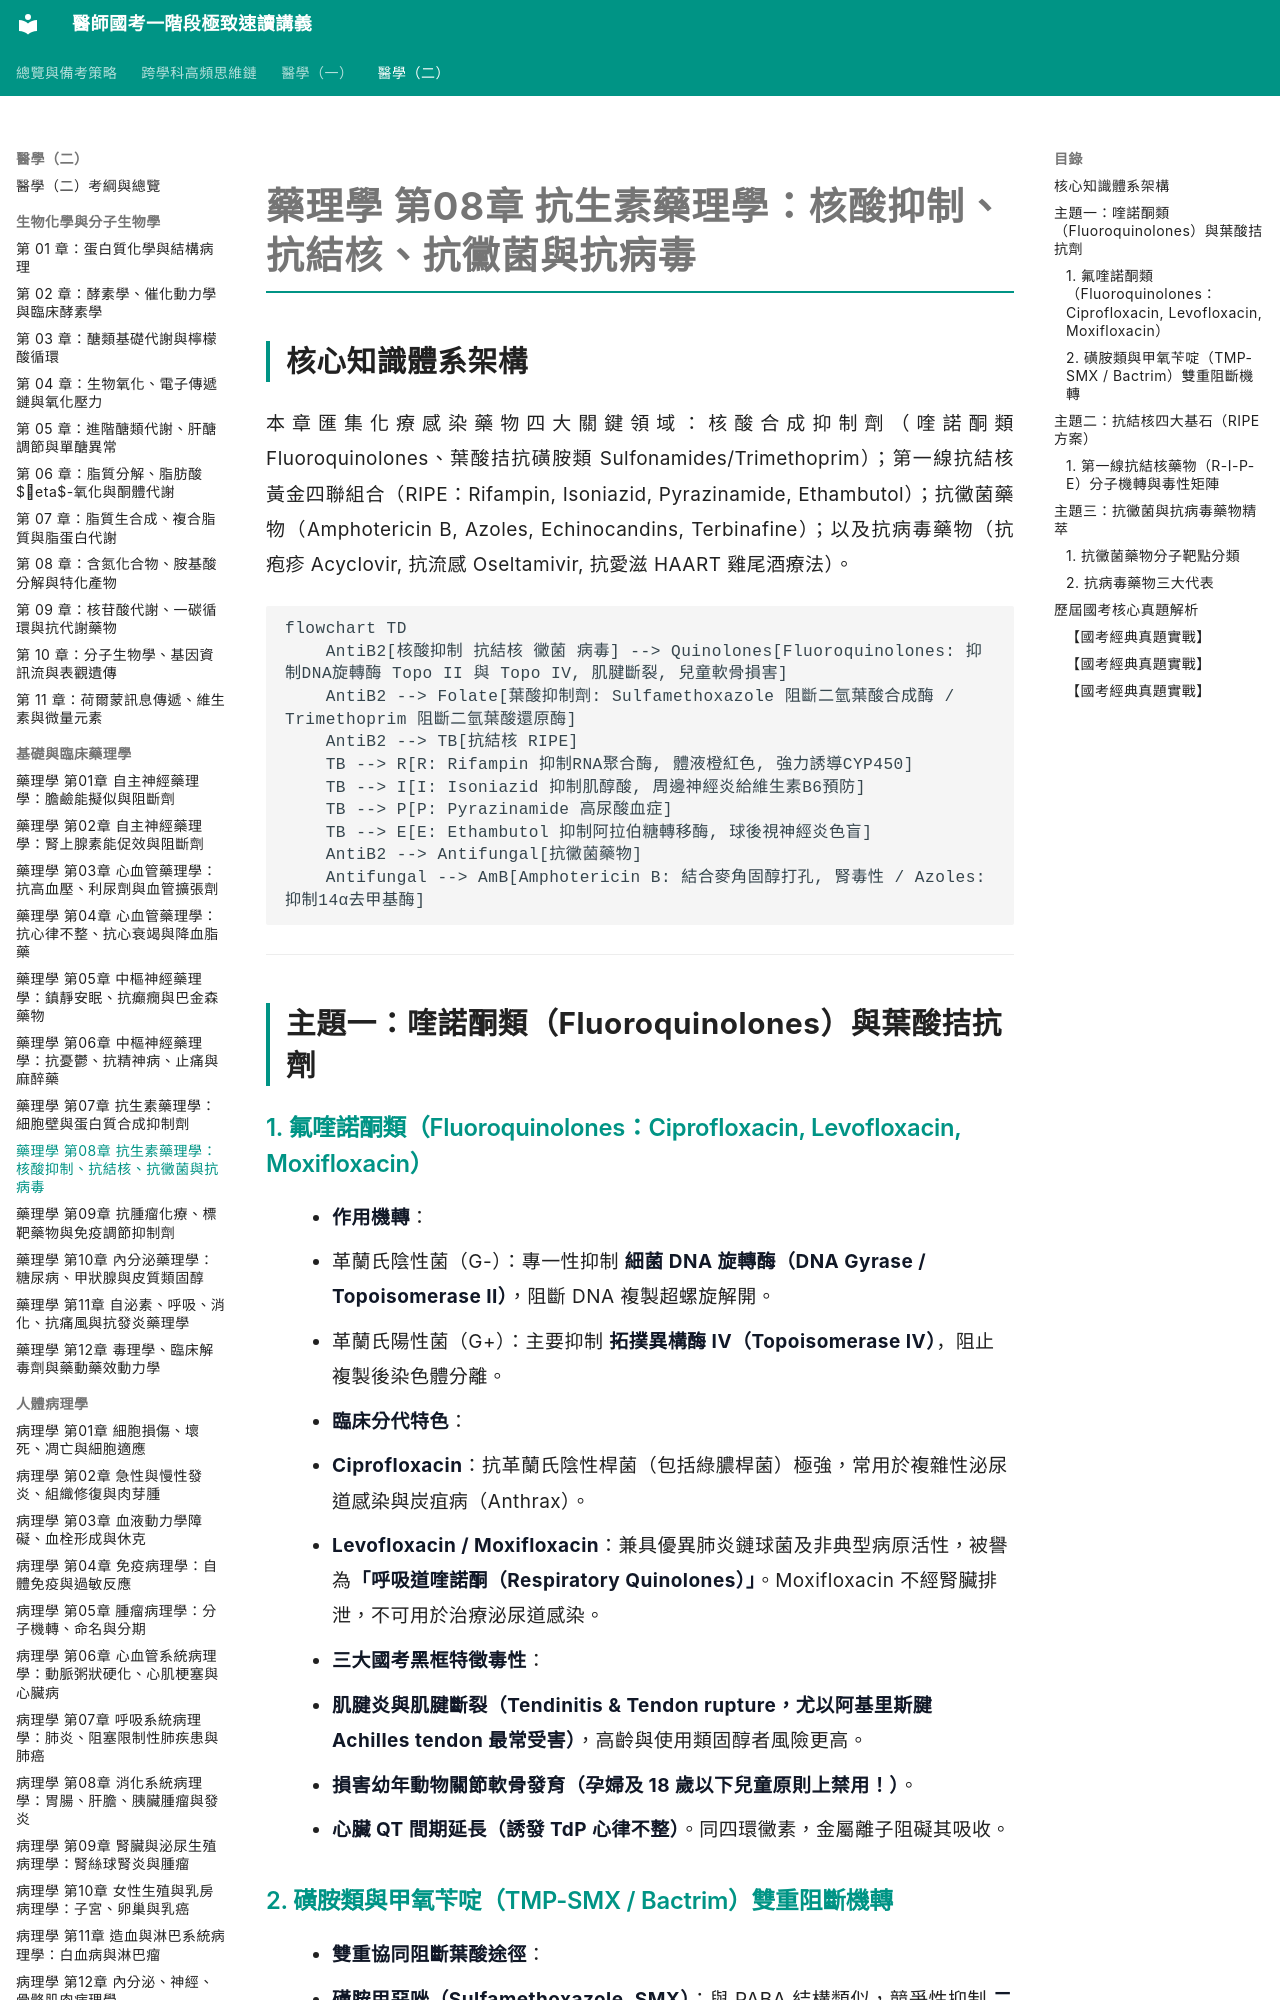

repository: woieyufan/med1 · page: med2/pharmacology/藥理學_第08章_抗生素核酸抑制抗結核抗黴菌與抗病毒.html · generator: mkdocs

# 藥理學 第08章 抗生素藥理學：核酸抑制、抗結核、抗黴菌與抗病毒

## 核心知識體系架構
本章匯集化療感染藥物四大關鍵領域：核酸合成抑制劑（喹諾酮類 Fluoroquinolones、葉酸拮抗磺胺類 Sulfonamides/Trimethoprim）；第一線抗結核黃金四聯組合（RIPE：Rifampin, Isoniazid, Pyrazinamide, Ethambutol）；抗黴菌藥物（Amphotericin B, Azoles, Echinocandins, Terbinafine）；以及抗病毒藥物（抗疱疹 Acyclovir, 抗流感 Oseltamivir, 抗愛滋 HAART 雞尾酒療法）。

```mermaid
flowchart TD
    AntiB2[核酸抑制 抗結核 黴菌 病毒] --> Quinolones[Fluoroquinolones: 抑制DNA旋轉酶 Topo II 與 Topo IV, 肌腱斷裂, 兒童軟骨損害]
    AntiB2 --> Folate[葉酸抑制劑: Sulfamethoxazole 阻斷二氫葉酸合成酶 / Trimethoprim 阻斷二氫葉酸還原酶]
    AntiB2 --> TB[抗結核 RIPE]
    TB --> R[R: Rifampin 抑制RNA聚合酶, 體液橙紅色, 強力誘導CYP450]
    TB --> I[I: Isoniazid 抑制肌醇酸, 周邊神經炎給維生素B6預防]
    TB --> P[P: Pyrazinamide 高尿酸血症]
    TB --> E[E: Ethambutol 抑制阿拉伯糖轉移酶, 球後視神經炎色盲]
    AntiB2 --> Antifungal[抗黴菌藥物]
    Antifungal --> AmB[Amphotericin B: 結合麥角固醇打孔, 腎毒性 / Azoles: 抑制14α去甲基酶]
```

---

## 主題一：喹諾酮類（Fluoroquinolones）與葉酸拮抗劑

### 1. 氟喹諾酮類（Fluoroquinolones：Ciprofloxacin, Levofloxacin, Moxifloxacin）
- **作用機轉**：
  - 革蘭氏陰性菌（G-）：專一性抑制 **細菌 DNA 旋轉酶（DNA Gyrase / Topoisomerase II）**，阻斷 DNA 複製超螺旋解開。
  - 革蘭氏陽性菌（G+）：主要抑制 **拓撲異構酶 IV（Topoisomerase IV）**，阻止複製後染色體分離。
- **臨床分代特色**：
  - **Ciprofloxacin**：抗革蘭氏陰性桿菌（包括綠膿桿菌）極強，常用於複雜性泌尿道感染與炭疽病（Anthrax）。
  - **Levofloxacin / Moxifloxacin**：兼具優異肺炎鏈球菌及非典型病原活性，被譽為**「呼吸道喹諾酮（Respiratory Quinolones）」**。Moxifloxacin 不經腎臟排泄，不可用於治療泌尿道感染。
- **三大國考黑框特徵毒性**：
  1. **肌腱炎與肌腱斷裂（Tendinitis & Tendon rupture，尤以阿基里斯腱 Achilles tendon 最常受害）**，高齡與使用類固醇者風險更高。
  2. **損害幼年動物關節軟骨發育（孕婦及 18 歲以下兒童原則上禁用！）**。
  3. **心臟 QT 間期延長（誘發 TdP 心律不整）**。同四環黴素，金屬離子阻礙其吸收。
